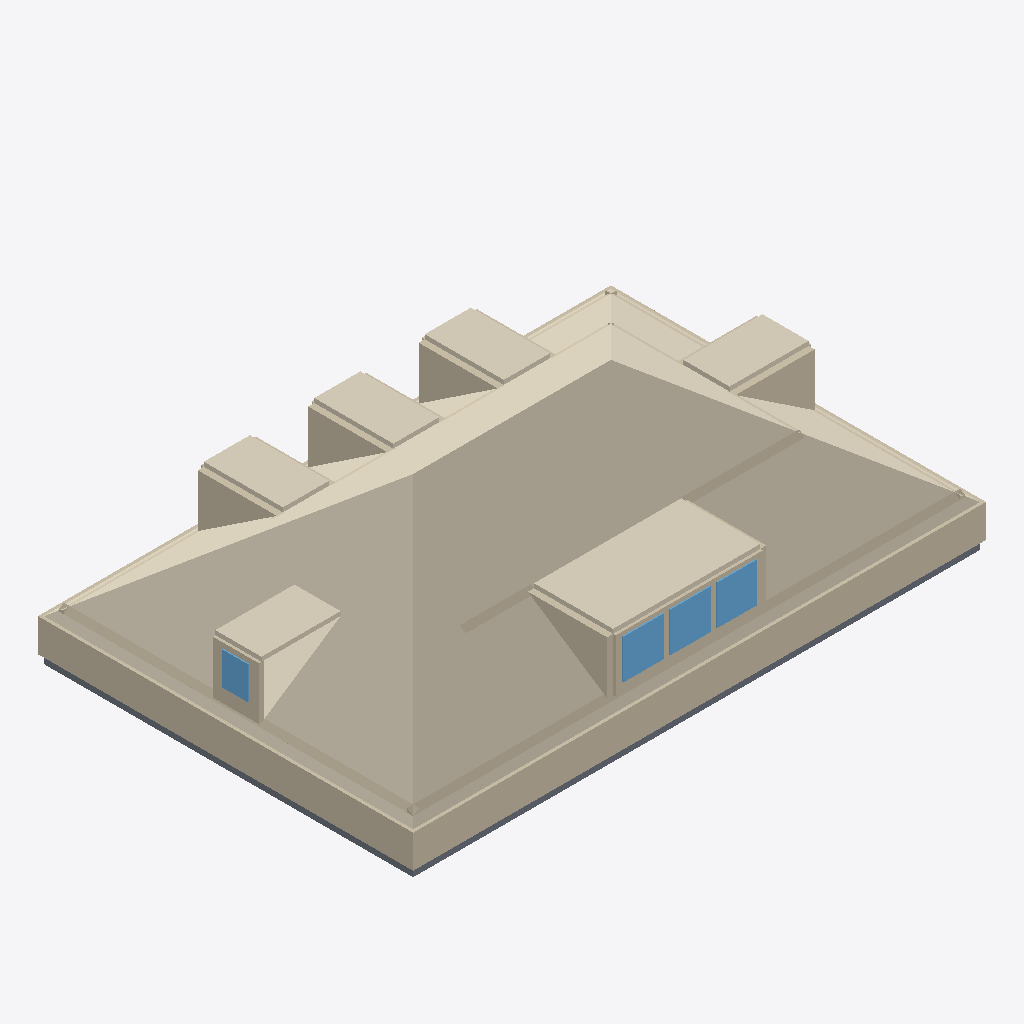
Isometric view of an IFC building model (IFC-SPF (STEP), schema IFC4, length unit metre), seen from the south-west, elements coloured by IFC class: 35 walls (beige), 9 coverings (cream), 4 slabs (grey), 4 windows (light blue).
Extent 13.2 m × 8.7 m × 3.8 m (x, y, z). Elements (90): 49 IfcWall, 25 IfcCovering, 8 IfcSlab, 8 IfcWindow.

HEADER;
FILE_DESCRIPTION(('ViewDefinition[DesignTransferView]'),'2;1');
FILE_NAME('/dev/null','2026-06-28T02:55:22+00:00',(''),(''),'IfcOpenShell 0.8.5','IfcOpenShell 0.8.5','Nobody');
FILE_SCHEMA(('IFC4'));
ENDSEC;
DATA;
#1=IFCPROJECT('0LcNozHp92jAW62Y8Rx9fw',$,'Eureka Residence',$,$,$,$,(#10),#5);
#12=IFCSITE('2FjPYIpPDEGe8b1LMjATjY',$,'Site',$,$,$,$,$,$,$,$,$,$,$);
#13=IFCBUILDING('2pu3UfTRTCLhPlM55OYLYm',$,'Eureka House',$,$,$,$,$,$,$,$,$);
#14=IFCBUILDINGSTOREY('1JFMy2VNT3zfJWloJLw4Mq',$,'Attic',$,$,$,$,$,$,$);
#310=IFCCOVERING('3JbdaiNOHBxfqCjb0nTqbY',$,'Attic ceiling',$,$,#321,#311,$,.CEILING.);
#322=IFCWALL('3kFTV8zsHA5vDmpOwQMVUo',$,'Plate wall S',$,$,#345,#335,$,$);
#367=IFCWALL('3RBTizl2n6Nw$3_61Gy9mx',$,'Plate wall W',$,$,#387,#377,$,$);
#1747=IFCCOVERING('0KO0IVT0j8VgiipKF_D9nN',$,'Shed dormer ceiling',$,$,#1758,#1748,$,$);
#481=IFCWALL('24dHWqIl1Epuf3x2mPAIFj',$,'Knee wall S',$,$,#492,#482,$,$);
#2083=IFCCOVERING('1k7IjpfevDtuJT7K_vrtQ3',$,'Hip dormer east ceiling',$,$,#2094,#2084,$,$);
#2230=IFCCOVERING('20Zniz6cv0mvt4FSFMWG3q',$,'Hip dormer west ceiling',$,$,#2241,#2231,$,$);
#1579=IFCCOVERING('2Mdmbjjor9OesXzzHqoPfm',$,'Dormer 2 ceiling',$,$,#1590,#1580,$,$);
#1705=IFCCOVERING('1kqushW619OurFpdTxkFJ_',$,'Dormer 3 ceiling',$,$,#1716,#1706,$,$);
#1453=IFCCOVERING('28o7f9nFH1weZOLiIoGC_$',$,'Dormer 1 ceiling',$,$,#1464,#1454,$,$);
#523=IFCWALL('38_Xizg8LCWvSPtVMnyQxK',$,'Knee wall W',$,$,#534,#524,$,$);
#1195=IFCWALL('2RnEoae$D0QROxYoTVKdyG',$,'Alcove cheek S',$,$,#1206,#1196,$,$);
#1279=IFCWALL('2hZ0Y1Cv9DAu3ygn_XvS8R',$,'Alcove cheek E',$,$,#1290,#1280,$,$);
#1027=IFCWALL('3Lrj3ISNj8CBq0Wf2v2SBr',$,'Alcove cheek N',$,$,#1038,#1028,$,$);
#1111=IFCWALL('3W6c_CQqD4vB$CGOiEcpSi',$,'Alcove cheek N',$,$,#1122,#1112,$,$);
#943=IFCWALL('2WpPIdZnf6ROSTO7jd2MCX',$,'Alcove cheek N',$,$,#954,#944,$,$);
#39=IFCSLAB('31LoGLvK52GRDk37QdFRQT',$,'Slab - Kitchen',$,$,#58,#48,$,.FLOOR.);
#1822=IFCWINDOW('2a6xnsTbXEMvmiZNQbROXt',$,'Shed dormer window 1',$,$,#1842,#1832,$,$,$,$,$,$);
#1864=IFCWINDOW('0l4YEJGuHEdwTagdIbtrUS',$,'Shed dormer window 2',$,$,#1884,#1874,$,$,$,$,$,$);
#1906=IFCWINDOW('2FSt1xJon0jf6FuBc8RWIm',$,'Shed dormer window 3',$,$,#1926,#1916,$,$,$,$,$,$);
#2437=IFCCOVERING('3QJN2N0A5EGgdAlbvRWkWV',$,'Dining Room - Hardwood Flooring 0',$,$,#2457,#2447,$,.FLOORING.);
#1759=IFCWALL('05GFnkFZr0v9ZxZnNOss2u',$,'Shed dormer sill',$,$,#1779,#1769,$,$);
#18=IFCSLAB('0GsrLAjD59QP3wG33uBB3s',$,'Slab - Family Room',$,$,#38,#27,$,.FLOOR.);
#817=IFCWALL('1k95r0Yt5AEv$btgfI$4oP',$,'Room wall S',$,$,#828,#818,$,$);
#79=IFCSLAB('0HGoNvb2r3auuCrfLL8I4j',$,'Slab - Dining Room',$,$,#98,#88,$,.FLOOR.);
#1780=IFCWALL('0Lsk$hCSj8Efgeit6WdmeY',$,'Shed dormer head',$,$,#1800,#1790,$,$);
#2179=IFCWINDOW('3ZaxTuOT99qAYzHN6eThqE',$,'Hip dormer west window',$,$,#2199,#2189,$,$,$,$,$,$);
#346=IFCWALL('2RfUk72rD89x8JJ11pobD1',$,'Plate wall N',$,$,#366,#356,$,$);
#99=IFCSLAB('2WffyjhFvAHezbDLCi14zS',$,'Slab - Foyer',$,$,#118,#108,$,.FLOOR.);
#2095=IFCWALL('2F7JRoRMPB4PAaBEGVPV2R',$,'Hip dormer west jamb S',$,$,#2115,#2105,$,$);
#388=IFCWALL('0Jo81rZD1FUAZyOswCH86V',$,'Plate wall E',$,$,#408,#398,$,$);
#775=IFCWALL('2gnZw03NnDtug029XV93iV',$,'Room wall S',$,$,#786,#776,$,$);
#2116=IFCWALL('0v_Aqvs5PE1fKYxO3RwOGY',$,'Hip dormer west jamb N',$,$,#2136,#2126,$,$);
#565=IFCWALL('2vOn7Oqd5468fQVWHh2XEq',$,'Knee wall E',$,$,#576,#566,$,$);
#439=IFCWALL('0LY$mqy7L3HPGTNmJSD$EM',$,'Knee wall N',$,$,#450,#440,$,$);
#2479=IFCCOVERING('3UZif$Wer3JRqMelWwv5kd',$,'Dining Room - Subfloor 2 0',$,$,#2499,#2489,$,.FLOORING.);
#1801=IFCWALL('2t0eotoonFaxHNKDyWfOhW',$,'Shed dormer jamb 0',$,$,#1821,#1811,$,$);
#2137=IFCWALL('2O4VnLKwTChgg74SrfQeB0',$,'Hip dormer west sill',$,$,#2157,#2147,$,$);
#1237=IFCWALL('3uK4kXvwzAGOg7cxsRIQiA',$,'Alcove cheek S',$,$,#1248,#1238,$,$);
#1927=IFCWALL('3I4sdcgln7A9ZKUOMZUypJ',$,'Shed dormer jamb end',$,$,#1947,#1937,$,$);
#2158=IFCWALL('1WVHzWMvb28x8UfiiBjqVP',$,'Hip dormer west head',$,$,#2178,#2168,$,$);
#1885=IFCWALL('2_4cbBUGf8nfFf01YJH8jE',$,'Shed dormer jamb 2',$,$,#1905,#1895,$,$);
#1843=IFCWALL('1FunYnnu10bQxiSIx6OQCe',$,'Shed dormer jamb 1',$,$,#1863,#1853,$,$);
#1069=IFCWALL('0rtDz6s7P1PRMpFqCJFqwM',$,'Alcove cheek N',$,$,#1080,#1070,$,$);
#1153=IFCWALL('3Zm4fAehH6JAtXSYpjIqv6',$,'Alcove cheek N',$,$,#1164,#1154,$,$);
#985=IFCWALL('3KEdZ6LlnAtxpRgKgk0T$z',$,'Alcove cheek N',$,$,#996,#986,$,$);
#1321=IFCWALL('1aKAoyoSj7Dv8XIjHD1jZ9',$,'Alcove cheek E',$,$,#1332,#1322,$,$);
#859=IFCWALL('0FgNj4XSLBzvzizk_76Juj',$,'Room wall E',$,$,#870,#860,$,$);
#901=IFCWALL('14WHUY8hPCKA6CIpmkFtpp',$,'Room wall E',$,$,#912,#902,$,$);
#649=IFCWALL('3tqxwUKcj7hOU96l4Ym1f2',$,'Room wall N',$,$,#660,#650,$,$);
#691=IFCWALL('3bqETWuu93swb5xbBNi17W',$,'Room wall N',$,$,#702,#692,$,$);
#733=IFCWALL('35aZqtG212txaiDYu4sDBm',$,'Room wall N',$,$,#744,#734,$,$);
ENDSEC;
